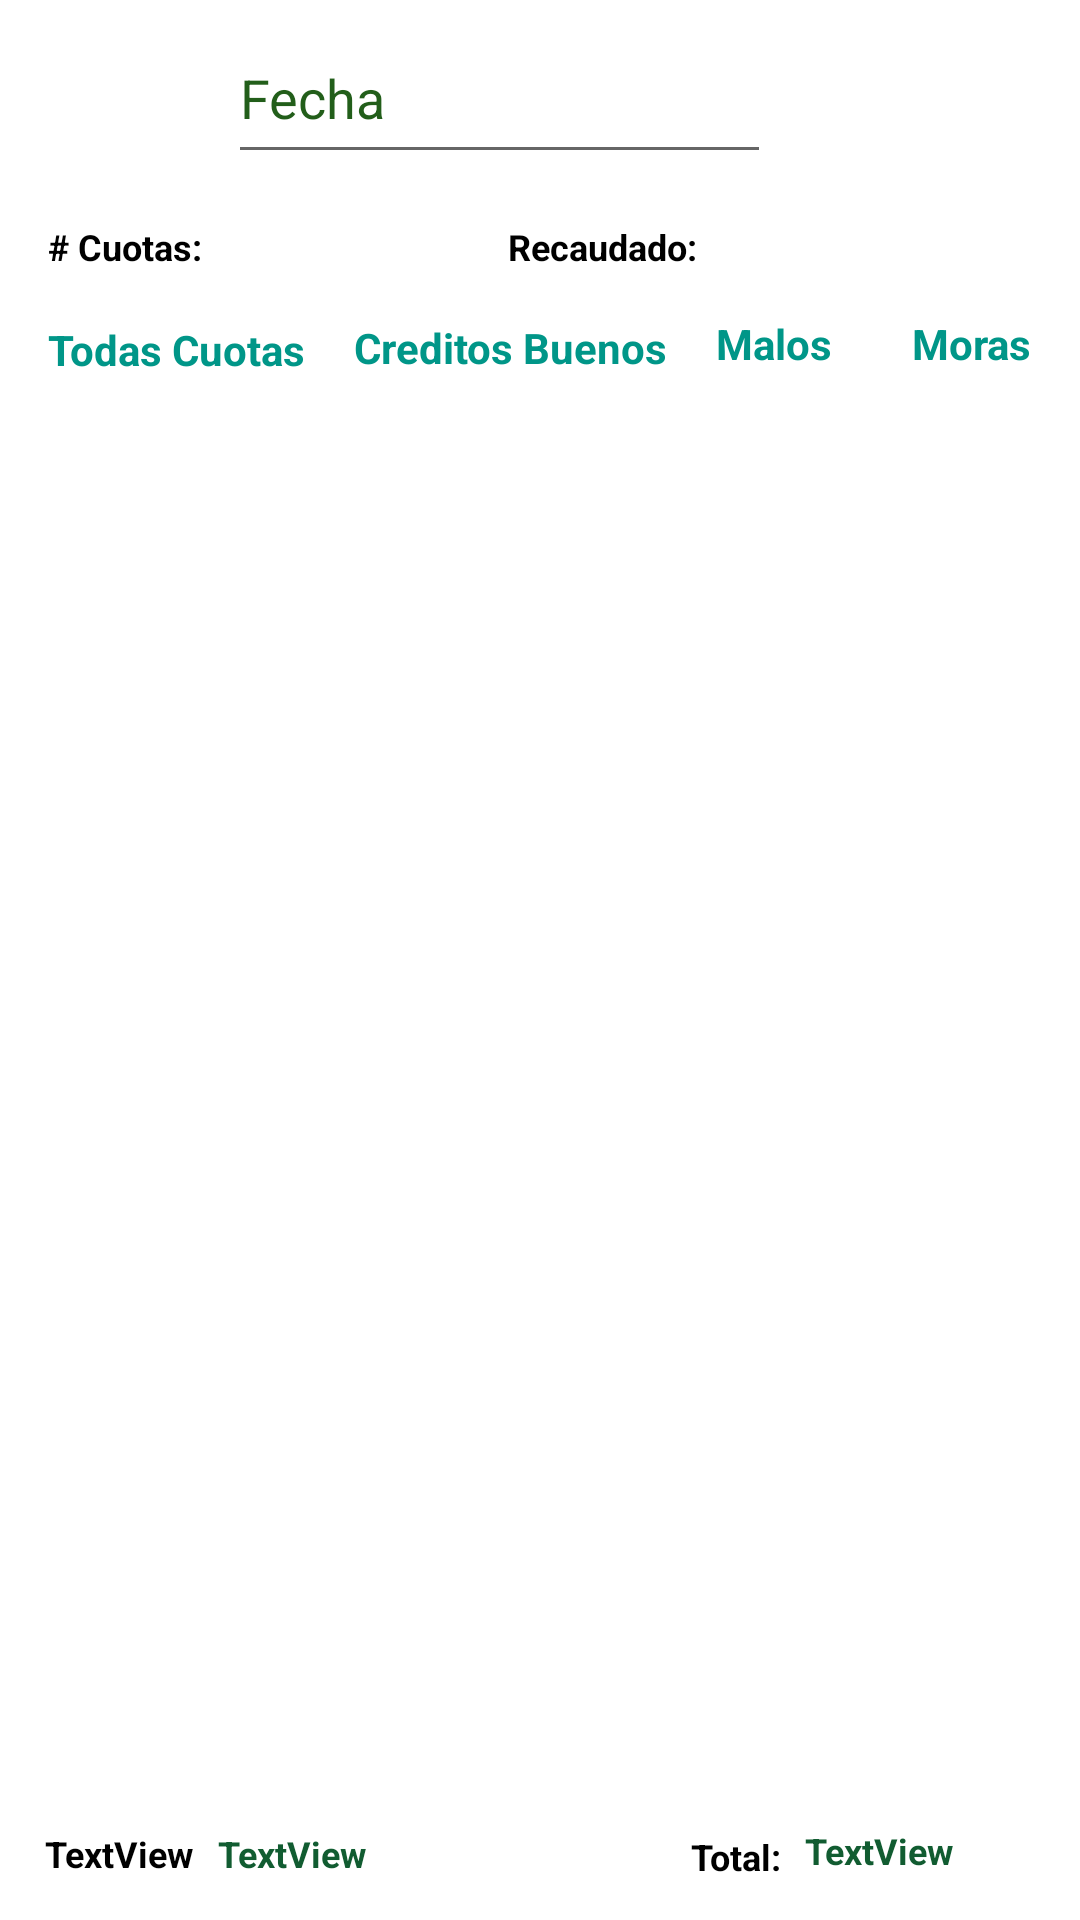

The Android layout XML behind this screen, and the referenced resources:
<!-- AndroidManifest.xml: application theme AppTheme -->
<!-- res/layout/activity__recaudacionpordia.xml -->
<?xml version="1.0" encoding="utf-8"?>
<androidx.constraintlayout.widget.ConstraintLayout xmlns:android="http://schemas.android.com/apk/res/android"
  xmlns:app="http://schemas.android.com/apk/res-auto"
  xmlns:tools="http://schemas.android.com/tools"
  android:layout_width="match_parent"
  android:layout_height="match_parent"
  tools:context=".actividades.Activity_Recaudacionpordia">


  <ListView
    android:id="@+id/listaRecaudacion"
    android:layout_width="398dp"
    android:layout_height="0dp"
    android:layout_marginStart="8dp"
    android:layout_marginTop="8dp"
    android:layout_marginBottom="4dp"
    app:layout_constraintBottom_toTopOf="@+id/tv_total_valor"
    app:layout_constraintEnd_toEndOf="parent"
    app:layout_constraintStart_toStartOf="parent"
    app:layout_constraintTop_toBottomOf="@+id/tv_vermoras" />

  <EditText
    android:id="@+id/et_fechaRecaudacion"
    android:layout_width="181dp"
    android:layout_height="54dp"
    android:layout_marginStart="76dp"
    android:layout_marginTop="4dp"
    android:hint="Fecha"
    android:textColorHint="@color/colorPrimaryDark"
    android:textSize="18sp"
    app:layout_constraintStart_toStartOf="parent"
    app:layout_constraintTop_toTopOf="parent" />

  <TextView
    android:id="@+id/et_cantidadcuotasrecaudadas"
    android:layout_width="58dp"
    android:layout_height="17dp"
    android:layout_marginStart="28dp"
    android:layout_marginTop="16dp"
    android:textColor="@color/verde"
    android:textSize="12sp"
    android:textStyle="bold"
    app:layout_constraintStart_toEndOf="@+id/textView11"
    app:layout_constraintTop_toBottomOf="@+id/et_fechaRecaudacion" />

  <TextView
    android:id="@+id/textView12"
    android:layout_width="wrap_content"
    android:layout_height="19dp"
    android:layout_marginStart="16dp"
    android:layout_marginTop="16dp"
    android:text="Recaudado:"
    android:textColor="@android:color/background_dark"
    android:textSize="12sp"
    android:textStyle="bold"
    app:layout_constraintStart_toEndOf="@+id/et_cantidadcuotasrecaudadas"
    app:layout_constraintTop_toBottomOf="@+id/et_fechaRecaudacion" />

  <TextView
    android:id="@+id/textView11"
    android:layout_width="wrap_content"
    android:layout_height="wrap_content"
    android:layout_marginStart="16dp"
    android:layout_marginTop="16dp"
    android:text="# Cuotas:"
    android:textColor="@android:color/background_dark"
    android:textSize="12sp"
    android:textStyle="bold"
    app:layout_constraintStart_toStartOf="parent"
    app:layout_constraintTop_toBottomOf="@+id/et_fechaRecaudacion" />

  <TextView
    android:id="@+id/et_montorecaudado"
    android:layout_width="0dp"
    android:layout_height="19dp"
    android:layout_marginStart="12dp"
    android:layout_marginTop="16dp"
    android:layout_marginEnd="8dp"
    android:textColor="@color/verde"
    android:textSize="12sp"
    android:textStyle="bold"
    app:layout_constraintEnd_toEndOf="parent"
    app:layout_constraintStart_toEndOf="@+id/textView12"
    app:layout_constraintTop_toBottomOf="@+id/et_fechaRecaudacion" />


  <androidx.constraintlayout.widget.Guideline
    android:id="@+id/guideline5"
    android:layout_width="wrap_content"
    android:layout_height="wrap_content"
    android:orientation="horizontal"
    app:layout_constraintGuide_begin="673dp" />

  <androidx.constraintlayout.widget.Guideline
    android:id="@+id/guideline6"
    android:layout_width="wrap_content"
    android:layout_height="0dp"
    android:orientation="horizontal"
    app:layout_constraintGuide_begin="618dp" />

  <TextView
    android:id="@+id/tv_vermoras"
    android:layout_width="wrap_content"
    android:layout_height="wrap_content"
    android:layout_marginStart="8dp"
    android:layout_marginTop="12dp"
    android:layout_marginEnd="16dp"
    android:text="Moras"
    android:textColor="#009688"
    android:textStyle="bold"
    app:layout_constraintEnd_toEndOf="parent"
    app:layout_constraintStart_toEndOf="@+id/tv_vercuotas_creditosmalos"
    app:layout_constraintTop_toBottomOf="@+id/et_montorecaudado" />

  <TextView
    android:id="@+id/tv_creditos_buenos"
    android:layout_width="wrap_content"
    android:layout_height="wrap_content"
    android:layout_marginStart="16dp"
    android:layout_marginTop="16dp"
    android:text="Creditos Buenos"
    android:textColor="#009688"
    android:textStyle="bold"
    app:layout_constraintStart_toEndOf="@+id/tv_cuotas111"
    app:layout_constraintTop_toBottomOf="@+id/textView11" />

  <TextView
    android:id="@+id/tv_vercuotas_creditosmalos"
    android:layout_width="0dp"
    android:layout_height="wrap_content"
    android:layout_marginStart="16dp"
    android:layout_marginTop="12dp"
    android:layout_marginEnd="8dp"
    android:text="Malos"
    android:textColor="#009688"
    android:textStyle="bold"
    app:layout_constraintEnd_toStartOf="@+id/tv_vermoras"
    app:layout_constraintHorizontal_bias="0.416"
    app:layout_constraintStart_toEndOf="@+id/tv_creditos_buenos"
    app:layout_constraintTop_toBottomOf="@+id/textView12" />

  <TextView
    android:id="@+id/tv_num"
    android:layout_width="wrap_content"
    android:layout_height="wrap_content"
    android:layout_marginStart="15dp"
    android:layout_marginBottom="14dp"
    android:text="TextView"
    android:textColor="@android:color/background_dark"
    android:textSize="12sp"
    android:textStyle="bold"
    app:layout_constraintBottom_toBottomOf="parent"
    app:layout_constraintStart_toStartOf="parent" />

  <TextView
    android:id="@+id/tv_num_valor"
    android:layout_width="wrap_content"
    android:layout_height="wrap_content"
    android:layout_marginStart="8dp"
    android:layout_marginBottom="14dp"
    android:text="TextView"
    android:textColor="@color/verde"
    android:textSize="12sp"
    android:textStyle="bold"
    app:layout_constraintBottom_toBottomOf="parent"
    app:layout_constraintStart_toEndOf="@+id/tv_num" />

  <TextView
    android:id="@+id/tv_total"
    android:layout_width="wrap_content"
    android:layout_height="wrap_content"
    android:layout_marginEnd="8dp"
    android:layout_marginBottom="13dp"
    android:text="Total:"
    android:textColor="@android:color/background_dark"
    android:textSize="12sp"
    android:textStyle="bold"
    app:layout_constraintBottom_toBottomOf="parent"
    app:layout_constraintEnd_toStartOf="@+id/tv_total_valor" />

  <TextView
    android:id="@+id/tv_total_valor"
    android:layout_width="wrap_content"
    android:layout_height="wrap_content"
    android:layout_marginEnd="42dp"
    android:layout_marginBottom="15dp"
    android:text="TextView"
    android:textColor="@color/verde"
    android:textSize="12sp"
    android:textStyle="bold"
    app:layout_constraintBottom_toBottomOf="parent"
    app:layout_constraintEnd_toEndOf="parent" />

  <TextView
    android:id="@+id/tv_cuotas111"
    android:layout_width="wrap_content"
    android:layout_height="wrap_content"
    android:layout_marginStart="16dp"
    android:layout_marginTop="16dp"
    android:text="Todas Cuotas"
    android:textColor="#009688"
    android:textStyle="bold"
    app:layout_constraintStart_toStartOf="parent"
    app:layout_constraintTop_toBottomOf="@+id/et_cantidadcuotasrecaudadas" />

</androidx.constraintlayout.widget.ConstraintLayout>
<!-- resources referenced by this layout -->
<resources>
  <color name="colorPrimaryDark">#225e1a</color>
  <color name="verde">#115c31</color>
  <style name="AppTheme" parent="Theme.MaterialComponents.Light.DarkActionBar">
      <item name="colorPrimary">@color/colorPrimary</item>
      <item name="colorPrimaryDark">@color/colorPrimaryDark</item>
      <item name="colorAccent">@color/colorAccent</item>
    </style>
  <color name="colorPrimary">#1D8348</color>
  <color name="colorAccent">#FF4081</color>
</resources>
